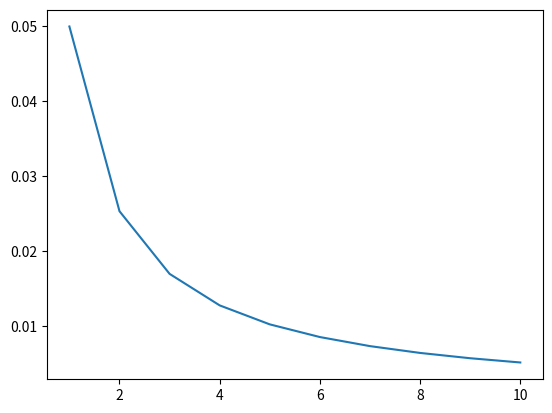

Python code for this plot:
import numpy as np
import matplotlib.pyplot as plt

n=np.arange(1,11)
eps=0.05
plt.plot(n, 1-(1-eps)**(1/n))
plt.show()
